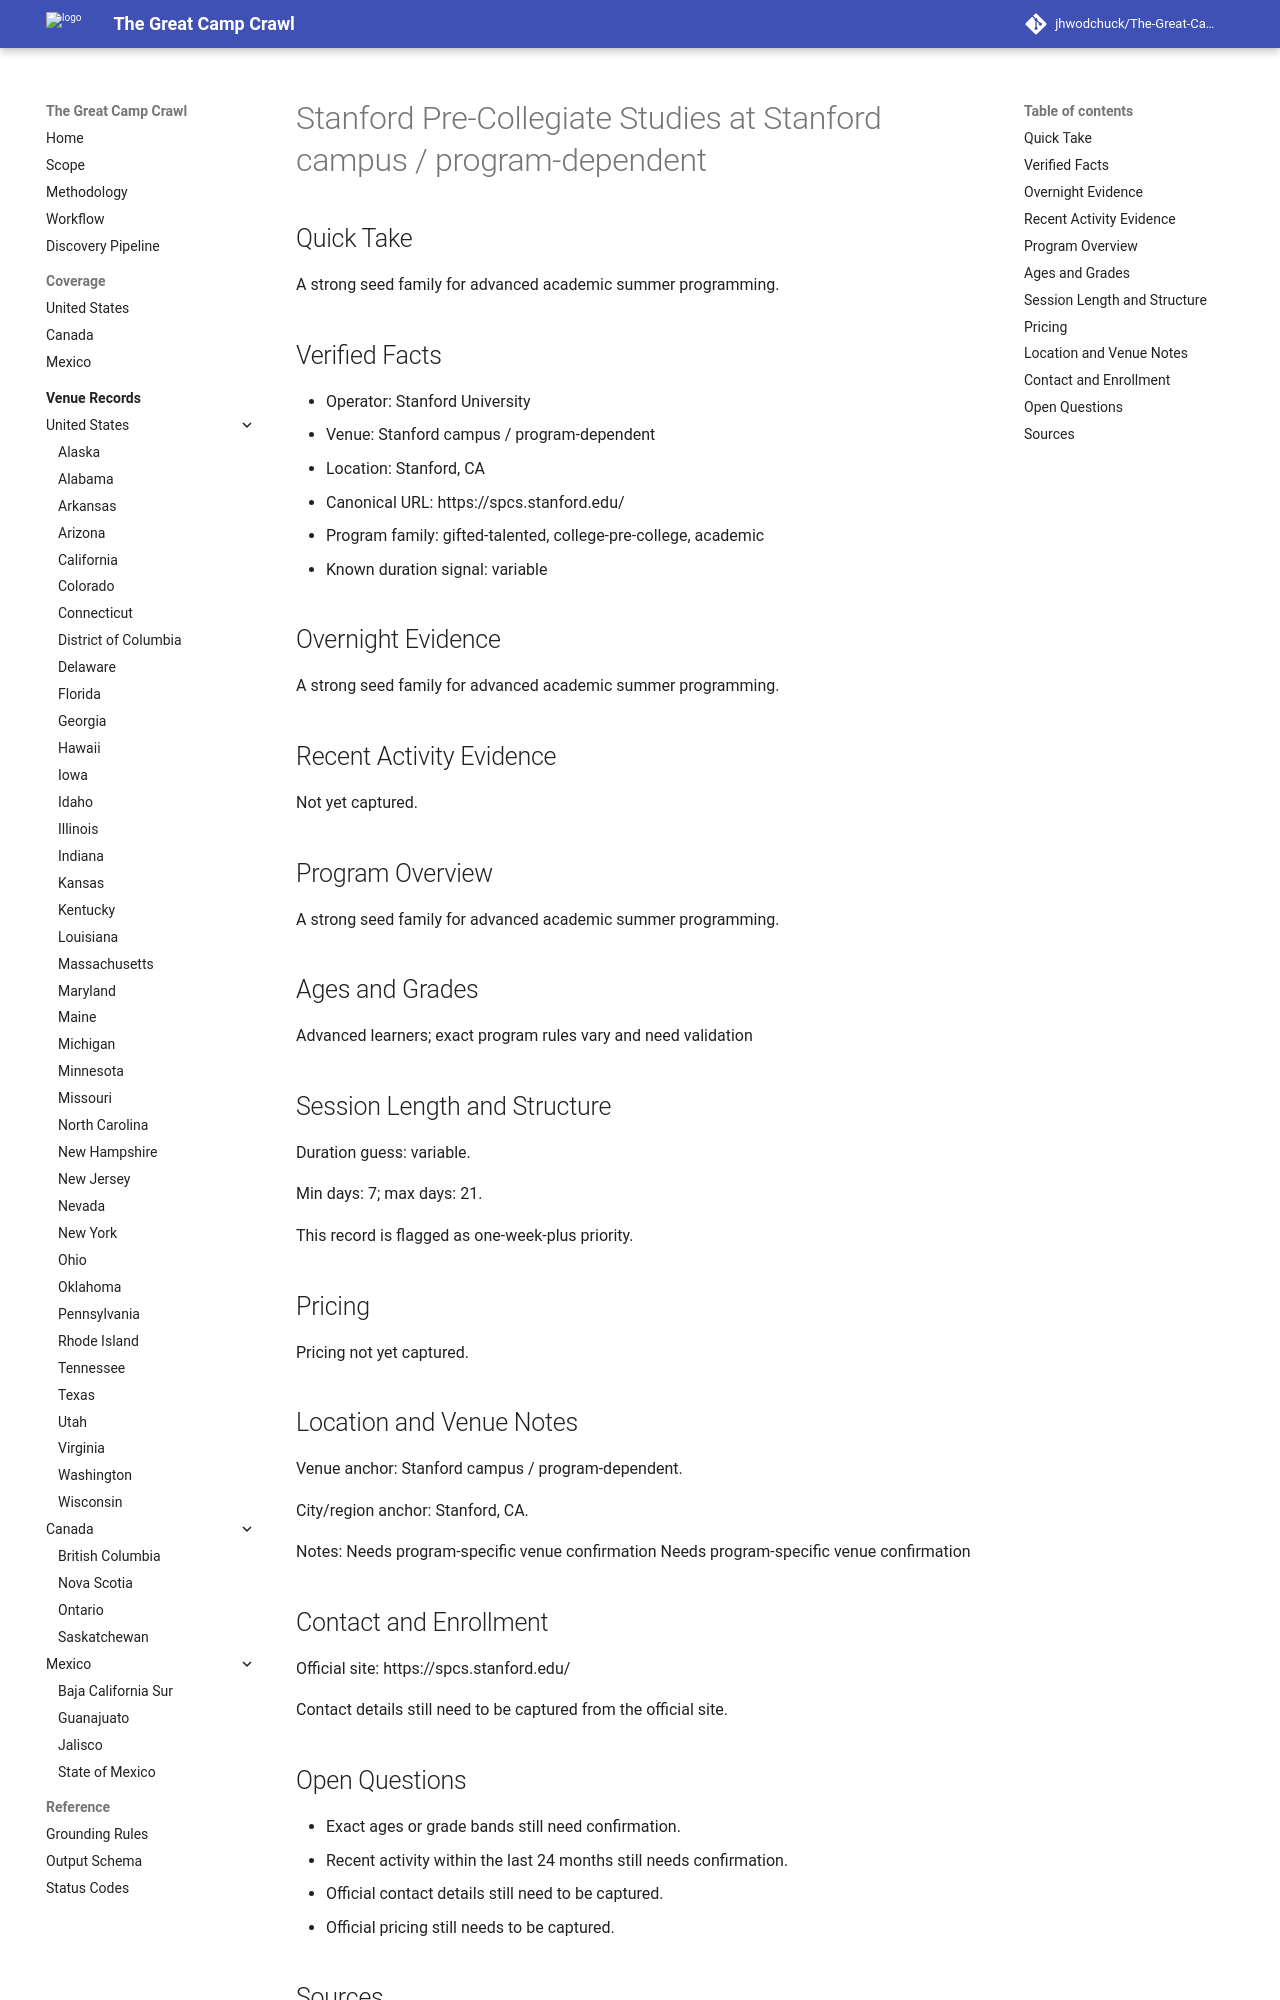

repository: jhwodchuck/The-Great-Camp-Crawl · page: camps/us/ca/stanford-pre-collegiate-studies--us-ca-stanford-stanford-campus-program-dependent--gifted-talented-stanford-pre-collegiate-studies/index.html · generator: mkdocs

---
record_id: gifted-talented-stanford-pre-collegiate-studies
camp_id: stanford-pre-collegiate-studies
venue_id: us-ca-stanford-stanford-campus-program-dependent
name: Stanford Pre-Collegiate Studies
display_name: Stanford Pre-Collegiate Studies at Stanford campus / program-dependent
country: US
country_name: United States
region: CA
region_name: California
city: Stanford
venue_name: Stanford campus / program-dependent
program_family:
- gifted-talented
- college-pre-college
- academic
camp_types:
- overnight
- residential-academic
- program-dependent
priority_flags:
  college_precollege: null
  one_week_plus: true
languages_found:
- en
source_language_primary: en
activity_status: unknown
activity_evidence_window_months: 24
duration:
  min_days: 7
  max_days: 21
pricing:
  currency: USD
  amount_min: null
  amount_max: null
  boarding_included: null
ages:
  min: null
  max: null
grades:
  min: null
  max: null
operator:
  name: Stanford University
  type: university
website:
  canonical_url: https://spcs.stanford.edu
  admissions_url: null
  session_dates_url: null
  pricing_url: null
contact:
  email: null
  phone: null
location:
  address: null
  postal_code: null
  latitude: null
  longitude: null
verification:
  overnight_confirmed: true
  active_past_2_years_confirmed: false
  confidence: medium
  last_verified: '2026-04-13'
evidence:
  overnight_source_url: https://spcs.stanford.edu
  recent_activity_source_url: null
  duration_source_url: https://spcs.stanford.edu
  pricing_source_url: null
tags:
- us
- ca
- stanford
- gifted-talented
- college-pre-college
- academic
- overnight
- residential-academic
- program-dependent
draft_status: draft
---

# Stanford Pre-Collegiate Studies at Stanford campus / program-dependent

## Quick Take
A strong seed family for advanced academic summer programming.

## Verified Facts
- Operator: Stanford University
- Venue: Stanford campus / program-dependent
- Location: Stanford, CA
- Canonical URL: https://spcs.stanford.edu/
- Program family: gifted-talented, college-pre-college, academic
- Known duration signal: variable

## Overnight Evidence
A strong seed family for advanced academic summer programming.

## Recent Activity Evidence
Not yet captured.

## Program Overview
A strong seed family for advanced academic summer programming.

## Ages and Grades
Advanced learners; exact program rules vary and need validation

## Session Length and Structure
Duration guess: variable.

Min days: 7; max days: 21.

This record is flagged as one-week-plus priority.

## Pricing
Pricing not yet captured.

## Location and Venue Notes
Venue anchor: Stanford campus / program-dependent.

City/region anchor: Stanford, CA.

Notes: Needs program-specific venue confirmation Needs program-specific venue confirmation

## Contact and Enrollment
Official site: https://spcs.stanford.edu/

Contact details still need to be captured from the official site.
